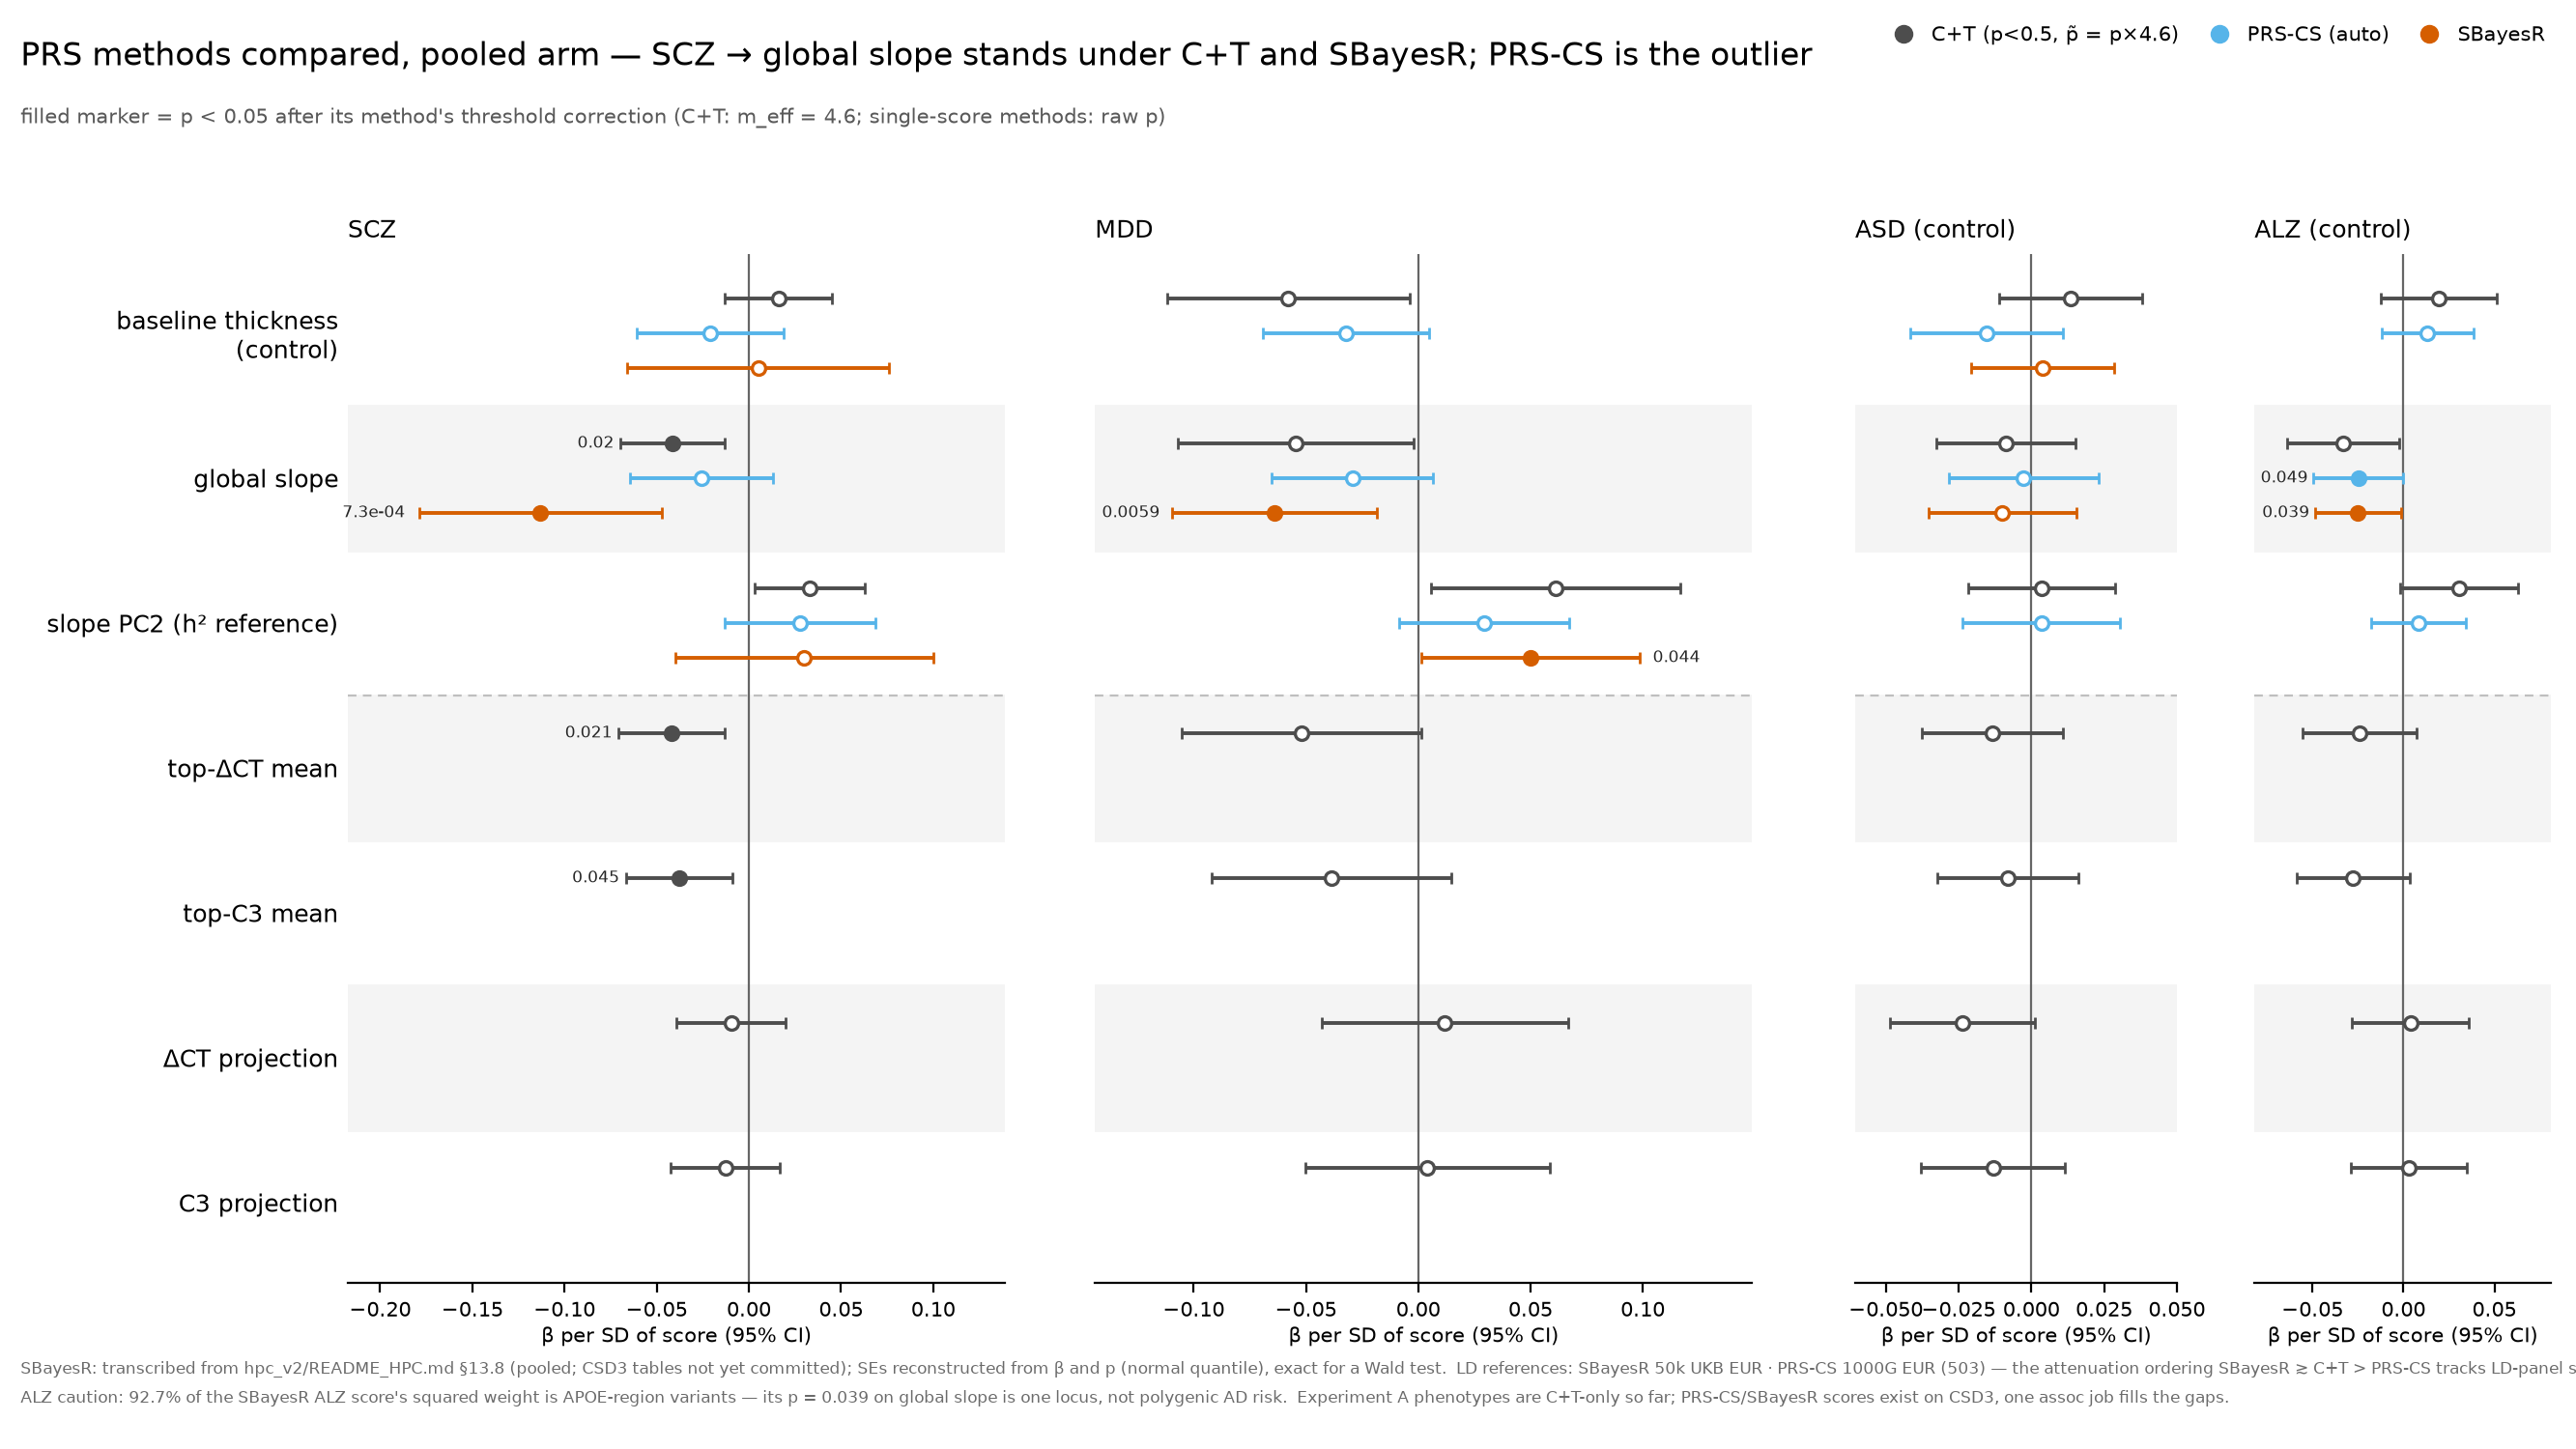

Write Python code to recreate this figure.
"""Slide: the three PRS methods (C+T, PRS-CS, SBayesR) side by side.

Usage (repo root):  python hpc_v3/slide_prs_methods.py

Context (hpc_v2/README_HPC.md §13.5 → §13.8): §13.5 concluded the SCZ →
global_slope association "does not survive a method without threshold
selection" from PRS-CS alone; SBayesR — a second untuned method, with a
50,000-individual LD reference against PRS-CS's 503 — reverses that reading.
This slide puts the three methods on one axis for every phenotype each has
been scored on, POOLED stratum (the only stratum the SBayesR record covers).

Sources (all committed):
  C+T      hpc_v3/prs_tables/prs_association_v3.tsv  (p<0.5 score; imputed;
           p̃ = p x m_eff, m_eff = 4.6, as on slide_results_v3)
  PRS-CS   hpc_v2/work/results_v2/prscs/prs_association_<DIS>_prscs.tsv
           (threshold "auto"; single score, no correction needed)
  SBayesR  hpc_v3/prs_tables/prs_sbayesr_readme.tsv — transcribed from
           hpc_v2/README_HPC.md §13.8 (the association tables live on CSD3
           and are not yet committed).  SEs are RECONSTRUCTED from beta and p
           via the normal quantile, se = |beta| / Phi^-1(1 - p/2) — exact for
           a Wald z test, so intervals are faithful to the reported p.

The four Experiment A phenotypes exist under C+T only — PRS-CS and SBayesR
have not been scored against them (single-score files exist on CSD3; a
one-line assoc job would fill them).

Output: hpc_v3/slide_prs_methods.png  (13.333 x 7.5 in, dpi 200)
"""
from __future__ import annotations

import sys
from pathlib import Path

import matplotlib as mpl
import matplotlib.pyplot as plt
import numpy as np
import pandas as pd
from scipy.stats import norm

HERE = Path(__file__).resolve().parent
REPO = HERE.parent

BASE, MID, SMALL = 10.5, 9.0, 7.5
M_EFF = 4.6

PHENOS = ["baseline_thickness", "global_slope", "slope_PC2",
          "slope_topDelta", "slope_topC3", "slope_projDelta", "slope_projC3"]
YLAB = ["baseline thickness\n(control)", "global slope",
        "slope PC2 (h² reference)", "top-ΔCT mean", "top-C3 mean",
        "ΔCT projection", "C3 projection"]
N_SETTLED_ROWS = 3          # rule between settled phenotypes and Experiment A

METHODS = ["ct", "prscs", "sbayesr"]
METHOD_LABEL = {"ct": "C+T (p<0.5, p̃ = p×4.6)", "prscs": "PRS-CS (auto)",
                "sbayesr": "SBayesR"}
METHOD_COLOR = {"ct": "0.30", "prscs": "#56B4E9", "sbayesr": "#D55E00"}
DODGE = {"ct": 0.24, "prscs": 0.0, "sbayesr": -0.24}


def load() -> pd.DataFrame:
    rows = []
    ct = pd.read_csv(REPO / "hpc_v3/prs_tables/prs_association_v3.tsv",
                     sep="\t")
    ct = ct[(ct.threshold == "0p5") & (ct.stratum == "full")]
    for _, r in ct.iterrows():
        rows.append(dict(method="ct", disorder=r.disorder,
                         phenotype=r.phenotype, beta=r.beta, se=r.se,
                         p=r.p, p_corr=min(1.0, r.p * M_EFF), n=r.n))
    for dis in ("SCZ", "MDD", "ASD", "ALZ"):
        cs = pd.read_csv(REPO / "hpc_v2/work/results_v2/prscs/"
                         f"prs_association_{dis}_prscs.tsv", sep="\t")
        cs = cs[(cs.stratum == "full") & (cs.disorder == dis)]
        for _, r in cs.iterrows():
            rows.append(dict(method="prscs", disorder=dis,
                             phenotype=r.phenotype, beta=r.beta, se=r.se,
                             p=r.p, p_corr=r.p, n=r.n))
    sb = pd.read_csv(REPO / "hpc_v3/prs_tables/prs_sbayesr_readme.tsv",
                     sep="\t")
    for _, r in sb.iterrows():
        se = abs(r.beta) / norm.ppf(1 - r.p / 2)
        rows.append(dict(method="sbayesr", disorder=r.disorder,
                         phenotype=r.phenotype, beta=r.beta, se=se,
                         p=r.p, p_corr=r.p, n=np.nan))
    return pd.DataFrame(rows)


def _fmt_p(p: float) -> str:
    return f"{p:.1e}" if p < 1e-3 else f"{p:.2g}"


def panel(fig, rect, df, phenos, ylabels, title, show_ylab, xlim=None):
    ax = fig.add_axes(rect)
    n = len(phenos)
    for _, r in df.iterrows():
        if r.phenotype not in phenos:
            continue
        y = (n - 1 - phenos.index(r.phenotype)) + DODGE[r.method]
        c = METHOD_COLOR[r.method]
        ax.errorbar(r.beta, y, xerr=1.96 * r.se, fmt="none", ecolor=c,
                    elinewidth=1.4, capsize=2, zorder=2)
        ax.plot(r.beta, y, "o", ms=5, mfc=c if r.p_corr < 0.05 else "white",
                mec=c, mew=1.2, zorder=3)
        if r.p_corr < 0.05:
            sgn = 1 if r.beta >= 0 else -1
            ax.text(r.beta + sgn * r.se * 1.96 * 1.12, y, _fmt_p(r.p_corr),
                    fontsize=SMALL - 1.5, ha="left" if sgn > 0 else "right",
                    va="center", color="0.15", zorder=4)
    for i in range(n):
        if i % 2 == 1:
            ax.axhspan(i - 0.5, i + 0.5, color="0.955", zorder=0)
    if n > N_SETTLED_ROWS and phenos is PHENOS:
        ax.axhline(n - N_SETTLED_ROWS - 0.5, color="0.75", lw=0.8,
                   ls=(0, (4, 3)), zorder=1)
    ax.axvline(0, color="0.4", lw=0.8, zorder=1)
    ax.set_ylim(-0.55, n - 0.45)
    ax.set_yticks(range(n))
    ax.set_yticklabels(ylabels[::-1] if show_ylab else [],
                       fontsize=MID if show_ylab else 0)
    ax.set_xlabel("β per SD of score (95% CI)", fontsize=SMALL, labelpad=2)
    ax.set_title(title, pad=6)
    ax.tick_params(axis="y", length=0)
    ax.spines[["top", "right", "left"]].set_visible(False)
    if xlim:
        ax.set_xlim(*xlim)
    else:
        ax.margins(x=0.14)
    return ax


def draw() -> Path:
    df = load()
    mpl.rcParams.update({
        "font.size": BASE, "axes.titlesize": MID, "axes.labelsize": SMALL,
        "legend.fontsize": SMALL, "xtick.labelsize": SMALL,
        "ytick.labelsize": MID, "axes.titlelocation": "left",
        "figure.facecolor": "white", "savefig.facecolor": "white"})
    fig = plt.figure(figsize=(13.333, 7.5))
    fig.text(0.008, 0.955, "PRS methods compared, pooled arm — SCZ → global "
             "slope stands under C+T and SBayesR; PRS-CS is the outlier",
             fontsize=BASE + 1.5)
    fig.text(0.008, 0.915, "filled marker = p < 0.05 after its method's "
             "threshold correction (C+T: m_eff = 4.6; single-score methods: "
             "raw p)", fontsize=SMALL, color="0.35")

    panel(fig, [0.135, 0.115, 0.255, 0.71], df[df.disorder == "SCZ"],
          PHENOS, YLAB, "SCZ", True)
    panel(fig, [0.425, 0.115, 0.255, 0.71], df[df.disorder == "MDD"],
          PHENOS, YLAB, "MDD", False)
    # controls share the same 7-row grid so rows align across all panels;
    # points exist only where the disorder was scored on that phenotype
    panel(fig, [0.72, 0.115, 0.125, 0.71], df[df.disorder == "ASD"],
          PHENOS, YLAB, "ASD (control)", False)
    panel(fig, [0.875, 0.115, 0.115, 0.71], df[df.disorder == "ALZ"],
          PHENOS, YLAB, "ALZ (control)", False)

    handles = [mpl.lines.Line2D([], [], color=METHOD_COLOR[m], marker="o",
                                ls="", mfc=METHOD_COLOR[m],
                                label=METHOD_LABEL[m]) for m in METHODS]
    fig.legend(handles=handles, loc="upper right",
               bbox_to_anchor=(0.995, 0.995), ncol=3, frameon=False,
               fontsize=SMALL, handletextpad=0.4, columnspacing=1.0)

    fig.text(0.008, 0.052,
             "SBayesR: transcribed from hpc_v2/README_HPC.md §13.8 (pooled; "
             "CSD3 tables not yet committed); SEs reconstructed from β and p "
             "(normal quantile), exact for a Wald test.  LD references: "
             "SBayesR 50k UKB EUR · PRS-CS 1000G EUR (503) — the attenuation "
             "ordering SBayesR ≳ C+T > PRS-CS tracks LD-panel size.",
             fontsize=SMALL - 1.5, color="0.42")
    fig.text(0.008, 0.032,
             "ALZ caution: 92.7% of the SBayesR ALZ score's squared weight "
             "is APOE-region variants — its p = 0.039 on global slope is one "
             "locus, not polygenic AD risk.  Experiment A phenotypes are "
             "C+T-only so far; PRS-CS/SBayesR scores exist on CSD3, one "
             "assoc job fills the gaps.",
             fontsize=SMALL - 1.5, color="0.42")

    out = HERE / "slide_prs_methods.png"
    fig.savefig(out, dpi=200)
    plt.close(fig)
    print(out)
    return out


if __name__ == "__main__":
    draw()
    sys.exit(0)
